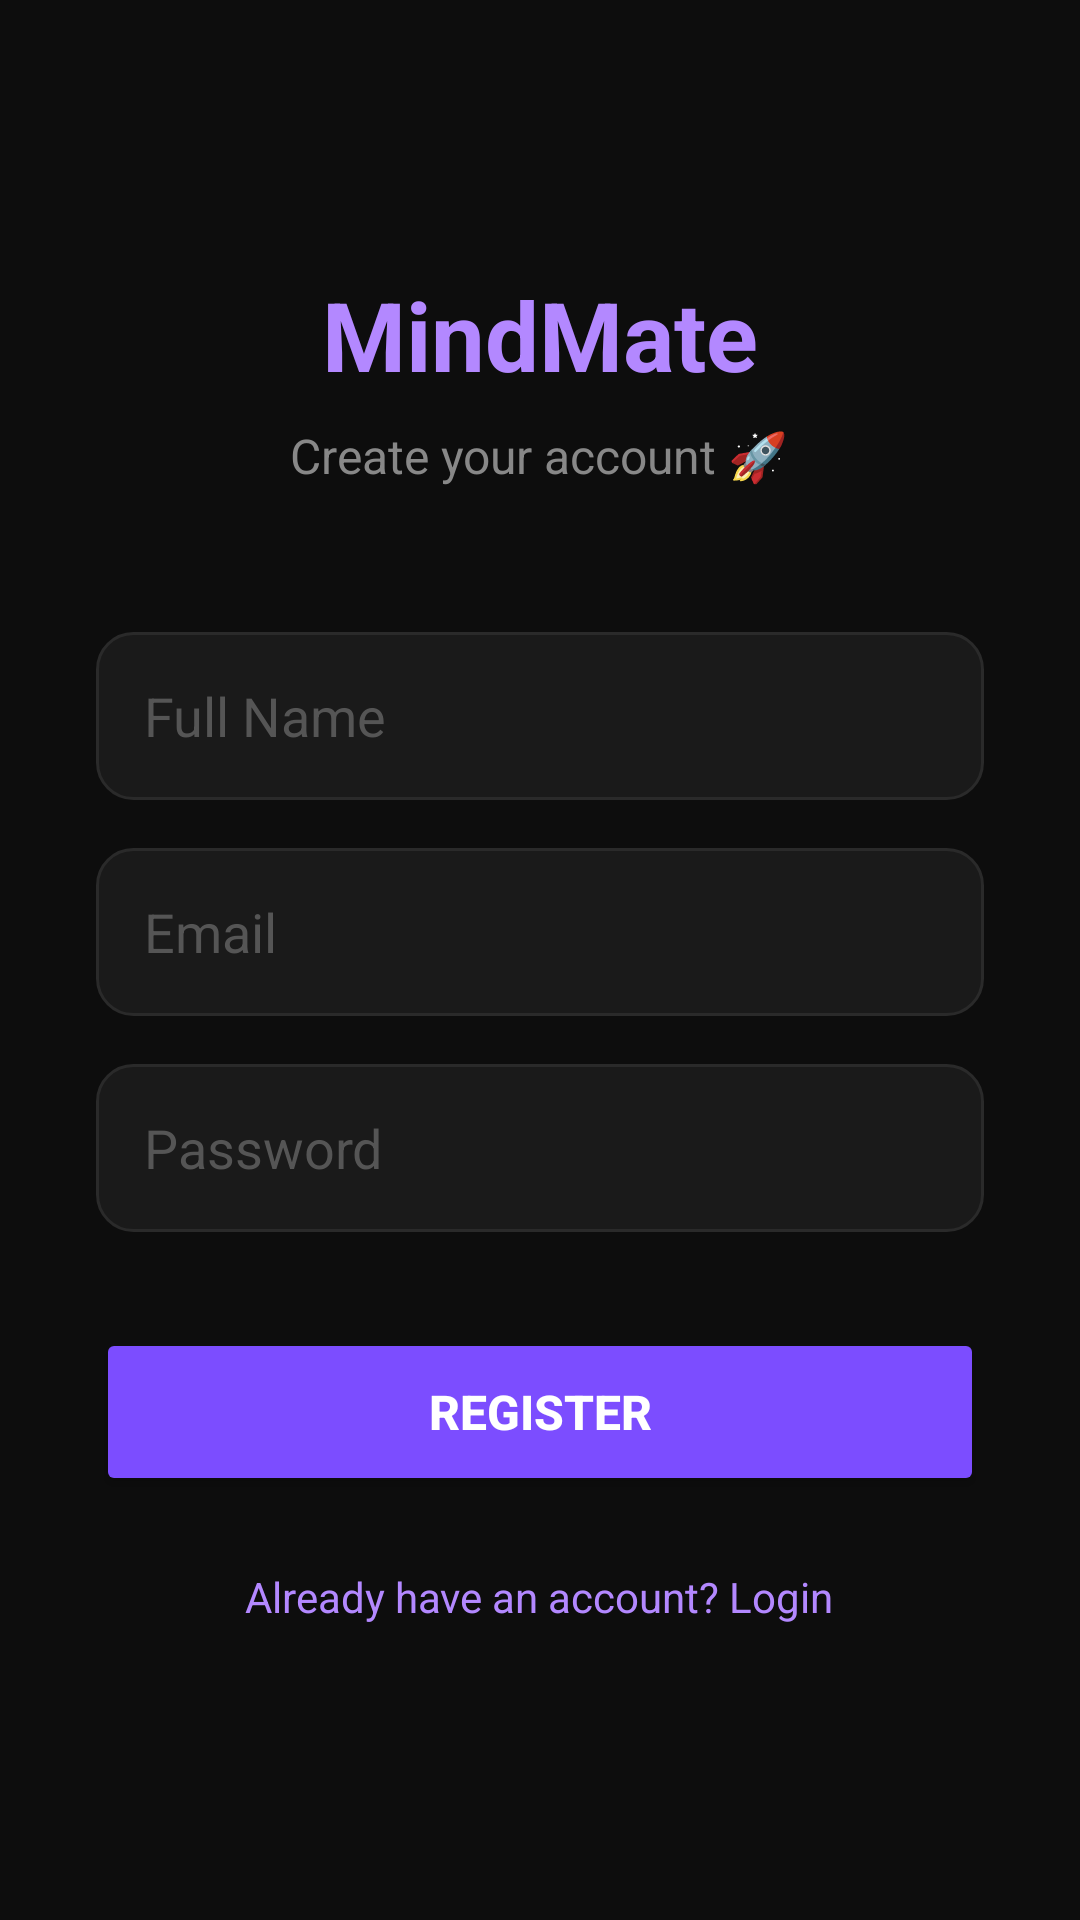

This screen was rendered from an Android layout file. Write that file and the resources it references.
<!-- AndroidManifest.xml: application theme Theme.MindMate -->
<!-- res/layout/activity_register.xml -->
<?xml version="1.0" encoding="utf-8"?>
<LinearLayout xmlns:android="http://schemas.android.com/apk/res/android"
    android:layout_width="match_parent"
    android:layout_height="match_parent"
    android:orientation="vertical"
    android:padding="32dp"
    android:gravity="center"
    android:background="#0D0D0D">

    <TextView
        android:layout_width="wrap_content"
        android:layout_height="wrap_content"
        android:text="MindMate"
        android:textSize="32sp"
        android:textStyle="bold"
        android:textColor="#B388FF"
        android:layout_marginBottom="8dp"/>

    <TextView
        android:layout_width="wrap_content"
        android:layout_height="wrap_content"
        android:text="Create your account 🚀"
        android:textSize="16sp"
        android:textColor="#888888"
        android:layout_marginBottom="48dp"/>

    <EditText
        android:id="@+id/etName"
        android:layout_width="match_parent"
        android:layout_height="56dp"
        android:hint="Full Name"
        android:inputType="textPersonName"
        android:paddingStart="16dp"
        android:paddingEnd="16dp"
        android:textColor="#FFFFFF"
        android:textColorHint="#555555"
        android:background="@drawable/edittext_dark"
        android:layout_marginBottom="16dp"/>

    <EditText
        android:id="@+id/etEmail"
        android:layout_width="match_parent"
        android:layout_height="56dp"
        android:hint="Email"
        android:inputType="textEmailAddress"
        android:paddingStart="16dp"
        android:paddingEnd="16dp"
        android:textColor="#FFFFFF"
        android:textColorHint="#555555"
        android:background="@drawable/edittext_dark"
        android:layout_marginBottom="16dp"/>

    <EditText
        android:id="@+id/etPassword"
        android:layout_width="match_parent"
        android:layout_height="56dp"
        android:hint="Password"
        android:inputType="textPassword"
        android:paddingStart="16dp"
        android:paddingEnd="16dp"
        android:textColor="#FFFFFF"
        android:textColorHint="#555555"
        android:background="@drawable/edittext_dark"
        android:layout_marginBottom="32dp"/>

    <Button
        android:id="@+id/btnRegister"
        android:layout_width="match_parent"
        android:layout_height="56dp"
        android:text="Register"
        android:textSize="16sp"
        android:textStyle="bold"
        android:textColor="#FFFFFF"
        android:backgroundTint="#7C4DFF"
        android:layout_marginBottom="16dp"/>

    <TextView
        android:id="@+id/tvLogin"
        android:layout_width="wrap_content"
        android:layout_height="wrap_content"
        android:text="Already have an account? Login"
        android:textColor="#B388FF"
        android:textSize="14sp"
        android:padding="8dp"/>

</LinearLayout>
<!-- resources referenced by this layout -->
<resources>
  <!-- drawable edittext_dark (drawable) -->
  <?xml version="1.0" encoding="utf-8"?>
  <shape xmlns:android="http://schemas.android.com/apk/res/android"
      android:shape="rectangle">
      <solid android:color="#1A1A1A"/>
      <corners android:radius="12dp"/>
      <stroke
          android:width="1dp"
          android:color="#2A2A2A"/>
  </shape>
  <style name="Theme.MindMate" parent="Base.Theme.MindMate" />
  <style name="Base.Theme.MindMate" parent="Theme.Material3.DayNight.NoActionBar">
          
          
      </style>
</resources>
